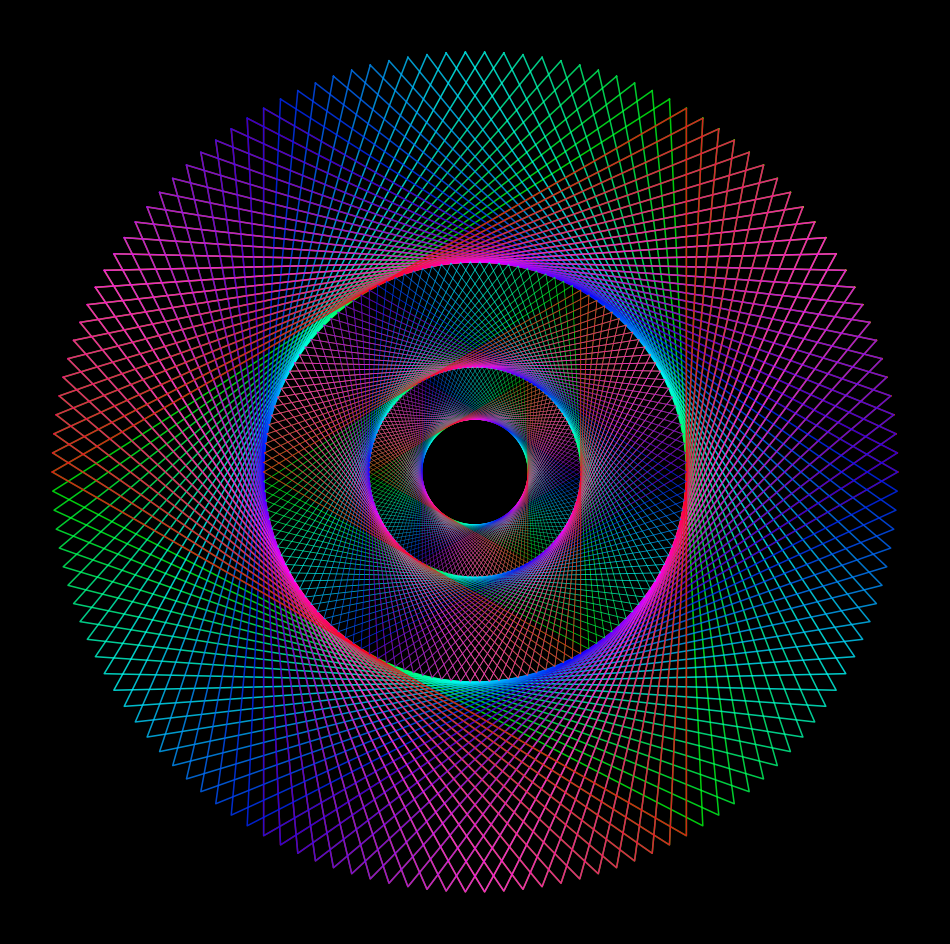

Here is the Python script that generated this plot: (Note: this script raises an exception after producing the figure.)
import matplotlib.pylab as plt
import numpy as np
import pandas as pd
from math import cos, sin, log, tan, gamma, pi, exp, sqrt
from mpl_toolkits.mplot3d import Axes3D

p = plt.figure(figsize=(12, 12), facecolor='black', dpi=400)
p = plt.axis('off')
p = plt.xlim(-1.1, 1.1)
p = plt.ylim(-1.1, 1.1)
for r in [1, 0.5, 0.25]:
    for t in np.linspace(0, pi, 70):
        # plt.scatter([r*cos(0+t),r*cos((2/3)*pi+t),r*cos(4*pi/3+t),r*cos((2)*pi+t)],
        #         [r*sin(0+t),r*sin((2/3)*pi+t),r*sin(4*pi/3+t),r*sin((2)*pi+t)],color='white',zorder=200,alpha=0.8,s=4)
        plt.plot(
            [
                r * cos(0 + t),
                r * cos((2 / 3) * pi + t),
                r * cos(4 * pi / 3 + t),
                r * cos((2) * pi + t),
            ],
            [
                r * sin(0 + t),
                r * sin((2 / 3) * pi + t),
                r * sin(4 * pi / 3 + t),
                r * sin((2) * pi + t),
            ],
            color=plt.cm.hsv(((t) / (pi))),
            alpha=0.8,
            lw=(r + 0.1),
        )
plt.savefig(f'C:/Users/<user>/Pictures/RandomPlots/30112019.png', facecolor='black')
